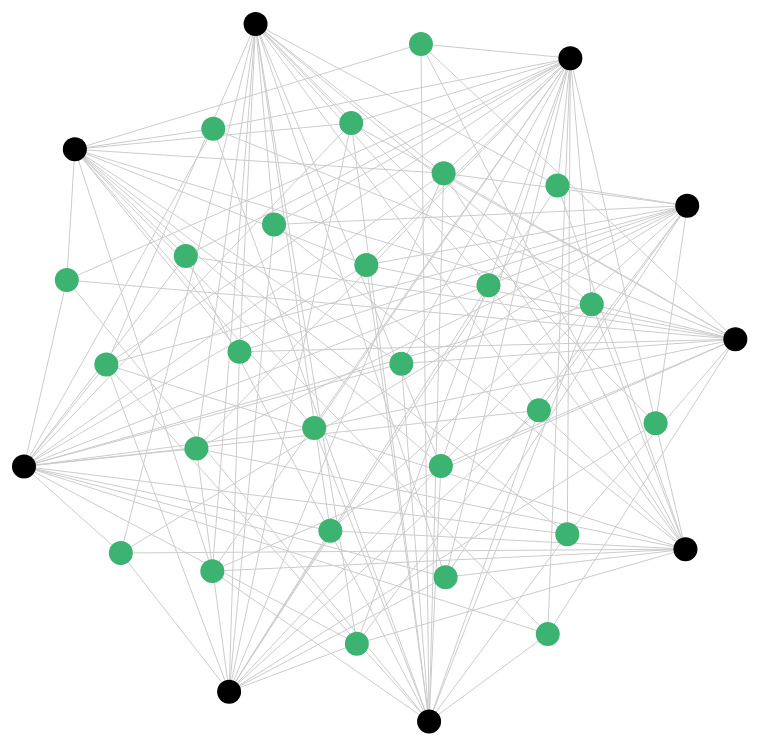
D3 v5 page, settled after 480 driven frames (8 s of simulated time); the page loaded 1 data file(s).



			//Width and height
			let w = 1000;
			let h = 1000;

			let justices = ["Breyer", "Ginsburg", "Souter", "Stevens", "OConner", "Kennedy" , "Rehnquest", "Thomas","Scalia"];

			d3.json("SupremeCourt_net.json", d3.autotype).then( (dataset)=> {
				
	
			console.log(dataset)			
    	
			//let dataset = {nodes,edges}

			//Initialize a simple force layout, using the nodes and edges in dataset
			let force = d3.forceSimulation(dataset.nodes)
						  .force("charge", d3.forceManyBody())
						  .force("link", d3.forceLink(dataset.edges).distance(400).strength(.001))
						  .force("center", d3.forceCenter().x(w/2).y(h/2))
						

			let colors = d3.scaleOrdinal(d3.schemeCategory10);

			//Create SVG element
			let svg = d3.select("body")
						.append("svg")
						.attr("width", w)
						.attr("height", h);
			
			//Create edges as lines
			let the_edges = svg.selectAll("line")
				.data(dataset.edges)
				.enter()
				.append("line")
				.style("stroke", "#ccc")
				.style("stroke-width", 1)
			
			//Create nodes as circles
			let the_nodes = svg.selectAll("circle")
				.data(dataset.nodes)
				.enter()
				.append("circle")
				.attr("r", 12)
				.on("mouseover",function (event,d) {
					svg.append("text")
					.attr("id", "tooltip")
					.attr("x", d.x)
					.attr("y", d.y - 15)
					.attr("text-anchor", "middle")
					.attr("font-size", "14px")
					.attr("fill", "black")
					.text(d["name"]);
				})
				.on("mouseout", function() {
					d3.select("#tooltip").remove()
				})
				.style("fill", (d,i )=> {
					if (d["name"] == "Breyer" || d["name"] == "Ginsburg" || d["name"] == "Souter" || d["name"] == "Stevens"
					|| d["name"] == "OConner" || d["name"] == "Kennedy" || d["name"] == "Rehnquest" || d["name"] == "Thomas" 
					|| d["name"] == "Scalia"){
						return "Black"
					}
					else {
						return "#3CB371"
					}
				})
				.call(d3.drag()  //Define what to do on drag events
					.on("start", dragStarted)
					.on("drag", dragging)
					.on("end", dragEnded));

			//Add a simple tooltip
			the_nodes.append("title")
				 .text((d)=> {
					return d.name;
				 });
			
			//Every time the simulation "ticks", this will be called
			force.on("tick", function() {

				the_edges.attr("x1", (d)=> { return d.source.x; })
					 .attr("y1", (d)=> { return d.source.y; })
					 .attr("x2", (d)=> { return d.target.x; })
					 .attr("y2", (d)=> { return d.target.y; });
			
				the_nodes.attr("cx", (d)=> { return d.x; })
					 .attr("cy", (d)=> { return d.y; });
	
			});



			//Define drag event functions
			// event and subject references updated for v7
			function dragStarted(d) {
			//	console.log(event);
			//	console.log(event.x, event.y);
			//	console.log(d);
		        //	console.log("started");
			if (!event.active) force.alphaTarget(0.3).restart();
				d.subject.fx = d.x;
				d.subject.fy = d.y;
			}

			function dragging(d) {
			//	console.log("dragging");
				d.subject.fx = event.x;
				d.subject.fy = event.y;
			}

			function dragEnded(d) {
				if (!event.active) force.alphaTarget(0);
				d.subject.fx = null;
				d.subject.fy = null;
			}

			function resize() {
				width = window.innerWidth, height = window.innerHeight;
				svg.attr("width", width).attr("height", height);
				force.size([width, height]).resume();
  			}				
		})

		

### data: SupremeCourt_net.json
{
 "nodes": [
  {
   "name": "Pres Election"
  },
  {
   "name": "Federalism"
  },
  {
   "name": "Free Speech"
  },
  {
   "name": "SeatBelt"
  },
  {
   "name": "Illegal Search1"
  },
  {
   "name": "Campaign Finance"
  },
  {
   "name": "Voting Rights"
  },
  {
   "name": "Immigration"
  },
  "... 27 more items"
 ],
 "edges": [
  {
   "source": 12,
   "target": 34
  },
  {
   "source": 25,
   "target": 33
  },
  {
   "source": 25,
   "target": 32
  },
  {
   "source": 25,
   "target": 31
  },
  {
   "source": 0,
   "target": 30
  },
  {
   "source": 0,
   "target": 31
  },
  {
   "source": 0,
   "target": 32
  },
  {
   "source": 0,
   "target": 33
  },
  "... 139 more items"
 ]
}